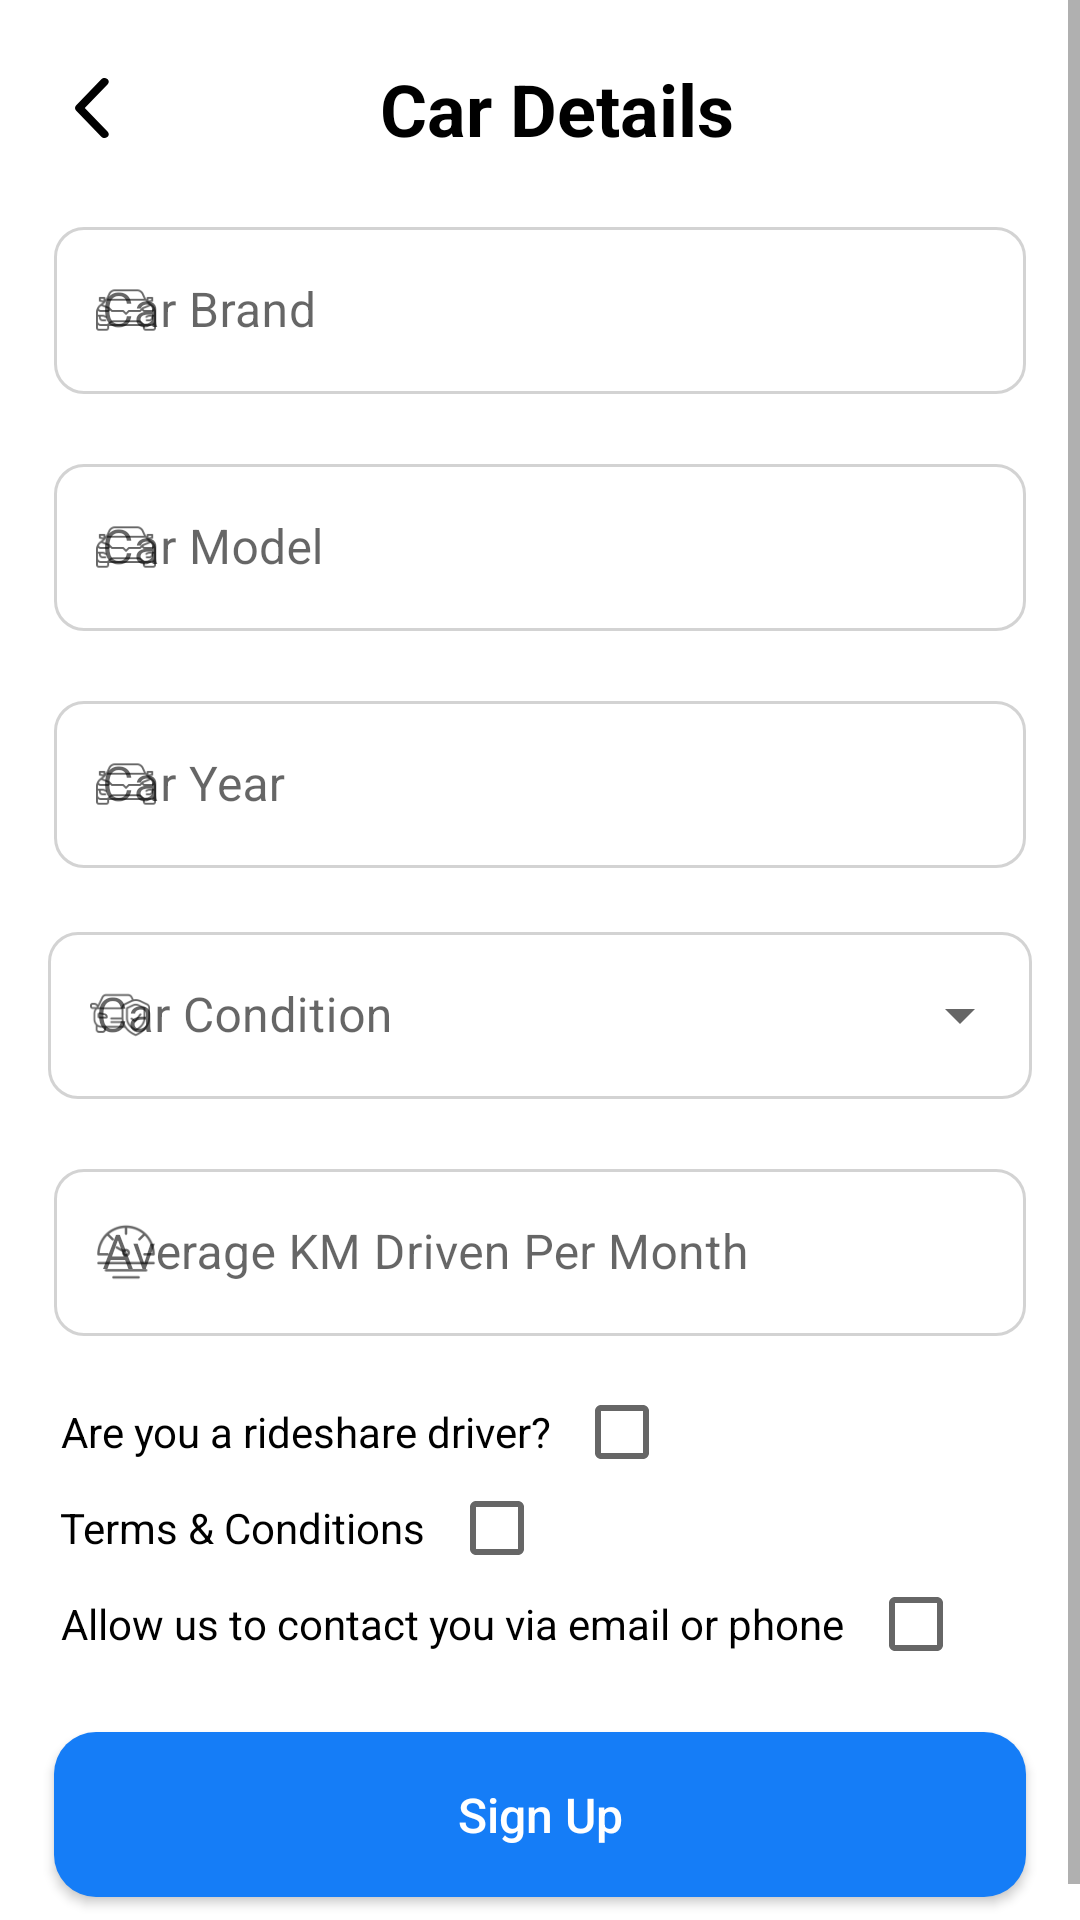

Android layout source for this screen:
<!-- AndroidManifest.xml: application theme Theme.Advioo -->
<!-- res/layout/fragment_register_user_work_details.xml -->
<?xml version="1.0" encoding="utf-8"?>
<ScrollView
    xmlns:app="http://schemas.android.com/apk/res-auto"
    tools:context=".ui.fragments.auth.RegisterUserWorkDetailsFragment"
    xmlns:android="http://schemas.android.com/apk/res/android"
    xmlns:tools="http://schemas.android.com/tools"
    android:layout_height="match_parent"
    android:layout_width="match_parent">


<FrameLayout
    android:layout_width="match_parent"
    android:layout_height="wrap_content">

    <ProgressBar
        android:id="@+id/progress_bar_register_final"
        android:layout_width="wrap_content"
        android:layout_height="wrap_content"
        android:layout_gravity="center"
        android:visibility="gone"
        tools:visibility="visible"
        android:clickable="true"
        android:foreground="?android:attr/selectableItemBackground"
        android:focusable="true">
    </ProgressBar>


    <LinearLayout
        android:id="@+id/ll_final_register_form"
        android:layout_width="match_parent"
        android:layout_height="match_parent"
        android:orientation="vertical"
        android:layout_marginTop="20dp">

        <LinearLayout
            android:layout_marginStart="25dp"
            android:layout_marginEnd="25dp"
            android:layout_gravity="center"
            android:layout_width="match_parent"
            android:layout_height="wrap_content"
            android:orientation="horizontal">
            <ImageView
                android:id="@+id/iv_btn_back_from_user_work_details"
                android:layout_gravity="center"
                android:layout_width="wrap_content"
                android:layout_height="wrap_content"
                android:src="@drawable/back_button_icon">
            </ImageView>
            <TextView
                android:layout_weight="1"
                android:id="@+id/tv_title_car_details"
                android:layout_width="0dp"
                android:layout_height="wrap_content"
                android:text="@string/car_details"
                android:textStyle="bold"
                android:textColor="@color/black"
                android:textSize="24sp"
                android:gravity="center"
                android:layout_gravity="center">
            </TextView>


        </LinearLayout>



        <com.google.android.material.textfield.TextInputLayout
            android:layout_width="match_parent"
            android:layout_height="wrap_content"
            android:layout_marginTop="18dp"
            android:layout_marginStart="18dp"
            android:layout_marginEnd="18dp"
            android:hint="@string/car_brand"
            style="@style/TfCustomLayout"
            app:startIconDrawable="@drawable/car_details_icon"
            >
            <EditText
                android:id="@+id/tf_car_brand"
                android:layout_width="match_parent"
                android:layout_height="match_parent"
                android:inputType="text"/>
        </com.google.android.material.textfield.TextInputLayout>


        <com.google.android.material.textfield.TextInputLayout
            android:layout_width="match_parent"
            android:layout_height="wrap_content"
            android:layout_marginTop="18dp"
            android:layout_marginStart="18dp"
            android:layout_marginEnd="18dp"
            android:hint="@string/car_model"
            style="@style/TfCustomLayout"
            app:startIconDrawable="@drawable/car_details_icon"
            >
            <EditText
                android:id="@+id/tf_car_model"
                android:layout_width="match_parent"
                android:layout_height="match_parent"
                android:inputType="text"/>
        </com.google.android.material.textfield.TextInputLayout>

        <com.google.android.material.textfield.TextInputLayout
            android:layout_width="match_parent"
            android:layout_height="wrap_content"
            android:layout_marginTop="18dp"
            android:layout_marginStart="18dp"
            android:layout_marginEnd="18dp"
            android:hint="@string/car_year"
            style="@style/TfCustomLayout"
            app:startIconDrawable="@drawable/car_details_icon"
            >
            <EditText
                android:id="@+id/tf_car_year"
                android:layout_width="match_parent"
                android:layout_height="match_parent"
                android:inputType="text"/>
        </com.google.android.material.textfield.TextInputLayout>

        <com.google.android.material.textfield.TextInputLayout
            android:id="@+id/til_product_price"
            style="@style/CustomDropDownMenu"
            android:layout_width="match_parent"
            android:layout_height="wrap_content"
            android:layout_marginStart="16dp"
            android:layout_marginTop="16dp"
            android:layout_marginEnd="16dp"
            android:hint="@string/car_condition"
            app:startIconDrawable="@drawable/car_status_icon"
            >

            <AutoCompleteTextView
                android:id="@+id/carConditionDropDown"
                android:layout_width="match_parent"
                android:layout_height="match_parent"
                android:inputType="none"
                >
            </AutoCompleteTextView>

        </com.google.android.material.textfield.TextInputLayout>


        <com.google.android.material.textfield.TextInputLayout
            android:layout_width="match_parent"
            android:layout_height="wrap_content"
            android:layout_marginTop="18dp"
            android:layout_marginStart="18dp"
            android:layout_marginEnd="18dp"
            android:hint="@string/average_km_driven_per_month"
            style="@style/TfCustomLayout"
            app:startIconDrawable="@drawable/speedometer"
            >
            <EditText
                android:id="@+id/tf_avg_km_driven_per_month"
                android:layout_width="match_parent"
                android:layout_height="match_parent"
                android:inputType="text"/>
        </com.google.android.material.textfield.TextInputLayout>


        <LinearLayout
            android:layout_marginStart="20dp"
            android:layout_marginTop="16dp"
            android:layout_width="match_parent"
            android:layout_height="wrap_content"
            android:orientation="horizontal">

            <TextView
                android:layout_width="wrap_content"
                android:layout_height="match_parent"
                android:text="@string/rideshare_driver"
                android:textColor="@color/black"
                android:textSize="14sp"
                android:layout_gravity="bottom"
                android:gravity="center"/>

            <CheckBox
                android:id="@+id/cbox_rideshare"
                android:layout_marginStart="8dp"
                android:minWidth="0dp"
                android:minHeight="0dp"
                android:layout_width="wrap_content"
                android:layout_height="wrap_content"
                android:layout_gravity="center"
                android:gravity="center"/>
        </LinearLayout>

        <LinearLayout
            android:layout_marginStart="20dp"
            android:layout_width="match_parent"
            android:layout_height="wrap_content"
            android:orientation="horizontal">

            <TextView
                android:id="@+id/tv_terms_conditions_text"
                android:layout_width="wrap_content"
                android:layout_height="match_parent"
                android:text="@string/terms_conditions"
                android:textColor="@color/black"
                android:textSize="14sp"
                android:layout_gravity="bottom"
                android:gravity="center"/>

            <CheckBox
                android:id="@+id/cbox_terms_conditions"
                android:layout_marginStart="8dp"
                android:minWidth="0dp"
                android:minHeight="0dp"
                android:layout_width="wrap_content"
                android:layout_height="wrap_content"
                android:layout_gravity="center"
                android:gravity="center"/>
        </LinearLayout>

        <LinearLayout
            android:layout_marginStart="20dp"
            android:layout_width="match_parent"
            android:layout_height="wrap_content"
            android:orientation="horizontal">

            <TextView
                android:layout_width="wrap_content"
                android:layout_height="match_parent"
                android:text="@string/allow_us_to_contact_you"
                android:textColor="@color/black"
                android:textSize="14sp"
                android:layout_gravity="bottom"
                android:gravity="center"/>

            <CheckBox
                android:id="@+id/cbox_allow_mail_phone"
                android:layout_marginStart="8dp"
                android:minWidth="0dp"
                android:minHeight="0dp"
                android:layout_width="wrap_content"
                android:layout_height="wrap_content"
                android:layout_gravity="center"
                android:gravity="center"/>
        </LinearLayout>

        <androidx.appcompat.widget.AppCompatButton
            android:id="@+id/btn_sign_up"
            android:layout_width="match_parent"
            android:layout_marginStart="18dp"
            android:layout_marginEnd="18dp"
            android:layout_height="55dp"
            android:layout_marginTop="20dp"
            android:layout_marginBottom="20dp"
            android:text="@string/signup"
            android:textAllCaps="false"
            android:textSize="16sp"
            android:textColor="@color/white"
            android:background="@drawable/button_background_blue"
            >
        </androidx.appcompat.widget.AppCompatButton>


    </LinearLayout>


</FrameLayout>

</ScrollView>
<!-- resources referenced by this layout -->
<resources>
  <color name="black">#FF000000</color>
  <color name="white">#FFFFFFFF</color>
  <!-- drawable back_button_icon: png bitmap (drawable-hdpi, 435 bytes) -->
  <!-- drawable button_background_blue (drawable) -->
  <?xml version="1.0" encoding="utf-8"?>
  <shape xmlns:android="http://schemas.android.com/apk/res/android"
      android:shape="rectangle">
  
      <solid android:color="@color/app_button_bg_color" />
  
      <corners android:radius="14dp" />
  </shape>
  <!-- drawable car_details_icon: png bitmap (drawable-hdpi, 1277 bytes) -->
  <!-- drawable car_status_icon: png bitmap (drawable-hdpi, 1597 bytes) -->
  <!-- drawable speedometer: png bitmap (drawable-hdpi, 1392 bytes) -->
  <string name="allow_us_to_contact_you">Allow us to contact you via email or phone</string>
  <string name="average_km_driven_per_month">Average KM Driven Per Month</string>
  <string name="car_brand">Car Brand</string>
  <string name="car_condition">Car Condition</string>
  <string name="car_details">Car Details</string>
  <string name="car_model">Car Model</string>
  <string name="car_year">Car Year</string>
  <string name="rideshare_driver">Are you a rideshare driver?</string>
  <string name="signup">Sign Up</string>
  <string name="terms_conditions">Terms &amp; Conditions</string>
  <style name="CustomDropDownMenu" parent="Widget.MaterialComponents.TextInputLayout.OutlinedBox.ExposedDropdownMenu">
          <item name="boxCornerRadiusBottomStart">10dp</item>
          <item name="boxCornerRadiusBottomEnd">10dp</item>
          <item name="boxCornerRadiusTopStart">10dp</item>
          <item name="boxCornerRadiusTopEnd">10dp</item>
          <item name="boxStrokeColor">@color/text_input_box_stroke_color</item>
          <item name="hintTextColor">@color/text_input_box_hint</item>
      </style>
  <style name="TfCustomLayout" parent="Widget.MaterialComponents.TextInputLayout.OutlinedBox">
          <item name="hintTextColor">@color/text_input_box_hint</item>
          <item name="boxStrokeColor">@color/text_input_box_stroke_color</item>
          <item name="boxCornerRadiusBottomStart">10dp</item>
          <item name="boxCornerRadiusBottomEnd">10dp</item>
          <item name="boxCornerRadiusTopStart">10dp</item>
          <item name="boxCornerRadiusTopEnd">10dp</item>
      </style>
  <style name="Theme.Advioo" parent="Theme.MaterialComponents.DayNight.DarkActionBar">
          
          <item name="colorPrimary">@color/app_blue</item>
          <item name="colorPrimaryVariant">@color/app_button_bg_color</item>
          <item name="colorOnPrimary">@color/white</item>
          
          <item name="colorSecondary">@color/app_blue</item>
          <item name="colorSecondaryVariant">@color/app_button_bg_color</item>
          <item name="colorOnSecondary">@color/white</item>
          
          <item name="android:statusBarColor">?attr/colorPrimaryVariant</item>
          
          <item name="android:windowFullscreen">true</item>
          <item name="windowActionBar">false</item>
          <item name="windowNoTitle">true</item>
  
          
  
      </style>
  <color name="app_button_bg_color">#157DF7</color>
  <color name="app_blue">#04acec</color>
</resources>
